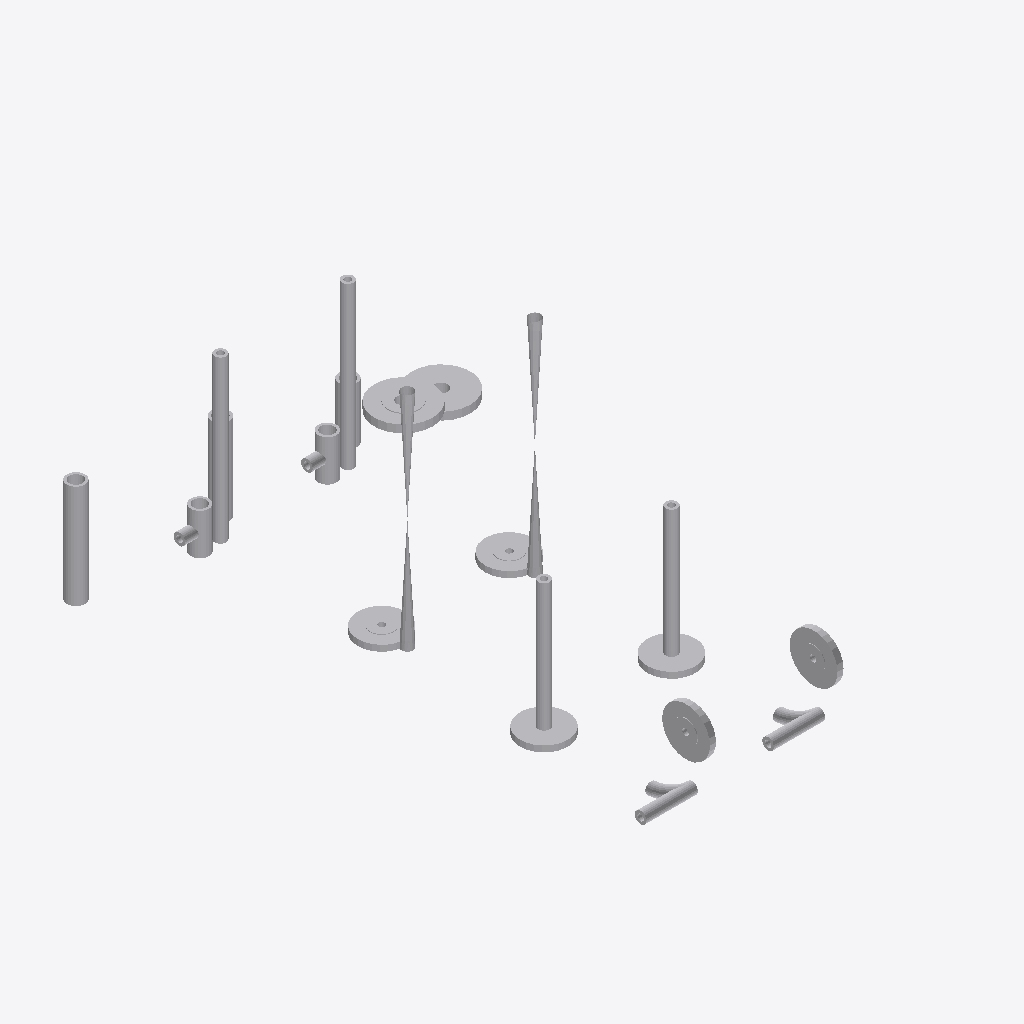
Isometric view of an IFC building model (IFC-SPF (STEP), schema IFC2X3, length unit millimetre), seen from the south-west, elements coloured by IFC class (only those large enough to see are counted): 23 other elements (light grey).
Extent 0.7 m × 1.0 m × 0.5 m (x, y, z). Elements (25): 25 IfcProxy.

HEADER;
FILE_DESCRIPTION(('ViewDefinition [CoordinationView]'),'2;1');
FILE_NAME('/home/giovanni/IdeaProjects/ifc/ifc-out/sk/05ML1200003102AV.ifc','2020-09-25T14:57:47',(''),('Antea'),'IFC.JAVA 0.0.1-SNAPSHOT','Antea IFC Export 0.0.1-SNAPSHOT','');
FILE_SCHEMA(('IFC2X3'));
ENDSEC;
DATA;
#15=IFCPROJECT('2l2oIAIwTEpRQE6nqvSmc1',#6,'05-ML-120-0-003-1"-02A-V',$,$,$,$,(#9),#14);
#16=IFCSITE('2ZchfWbZ50pOMVWLBOmBf4',#6,$,$,$,$,$,$,.COMPLEX.,$,$,$,$,$);
#98=IFCPROXY('0HDmEaRYL1wO_fJMYZm4d7',#6,'Shell','{?  "CATEGORY" : "TUBTUBI",?  "ADESCR" : "Derivazione",?  "NCOR_ALLOW" : 3,?  "NDIAMETRO" : 33.4,?  "ASCHEDULE" : "80",?  "ITIPO_STD" : "0-ANSI",?  "ITIPO_FAMSPEC" : "",?  "AGRUPPO_SCH" : "02A",?  "NS',$,#90,#97,.PRODUCT.,$);
#186=IFCPROXY('2NZVXhhY9CsuGGYxAsbfdY',#6,'Shell','{?  "CATEGORY" : "TUBTUBI",?  "ADESCR" : "TB5293119",?  "NCOR_ALLOW" : 3,?  "NDIAMETRO" : 21.34,?  "ASCHEDULE" : "160",?  "ITIPO_STD" : "0-ANSI",?  "ITIPO_FAMSPEC" : "",?  "AGRUPPO_SCH" : "02A",?  "NS',$,#185,#147,.PRODUCT.,$);
#87=IFCPROXY('3J$Vp_o9f6gAbogv520dKQ',#6,'Nozzle','{?  "CATEGORY" : "TUBFLANGE",?  "ADESCR" : "FL5293038",?  "NCOR_ALLOW" : 3,?  "NDIAMETRO" : 33.4,?  "ITIPO_TENUTA" : "0-TFG_NONE",?  "ASCHEDULE" : "80",?  "ACLASS" : "150",?  "ITIPO_STD" : "0-ANSI",? ',$,#78,#86,.PRODUCT.,$);
#148=IFCPROXY('32_Oo2uXj9qe7xuWcKdaxC',#6,'Shell','{?  "CATEGORY" : "TUBTUBI",?  "ADESCR" : "Derivazione",?  "NCOR_ALLOW" : 3,?  "NDIAMETRO" : 21.34,?  "ASCHEDULE" : "160",?  "ITIPO_STD" : "0-ANSI",?  "ITIPO_FAMSPEC" : "",?  "AGRUPPO_SCH" : "02A",?  "',$,#140,#147,.PRODUCT.,$);
#36=IFCPROXY('1rZmRln9P9$fPeVOAYQ1FK',#6,'Shell','{?  "CATEGORY" : "TUBTUBI",?  "ADESCR" : "FL5293077",?  "NCOR_ALLOW" : 3,?  "NDIAMETRO" : 21.34,?  "ASCHEDULE" : "160",?  "ITIPO_STD" : "0-ANSI",?  "ITIPO_FAMSPEC" : "",?  "AGRUPPO_SCH" : "02A",?  "NS',$,#21,#35,.PRODUCT.,$);
#125=IFCPROXY('2ZN6$7a3r5WQXqML4JbUaF',#6,'Nozzle','{?  "CATEGORY" : "TUBFLANGE",?  "ADESCR" : "FL5293085",?  "NCOR_ALLOW" : 3,?  "NDIAMETRO" : 21.34,?  "ITIPO_TENUTA" : "0-TFG_NONE",?  "ASCHEDULE" : "160",?  "ACLASS" : "150",?  "ITIPO_STD" : "0-ANSI",',$,#124,#109,.PRODUCT.,$);
#133=IFCPROXY('1VdhD4RNv7PwhTA6c6ottE',#6,'Nozzle','{?  "CATEGORY" : "TUBFLANGE",?  "ADESCR" : "New",?  "NCOR_ALLOW" : 3,?  "NDIAMETRO" : 21.34,?  "ITIPO_TENUTA" : "0-TFG_NONE",?  "ASCHEDULE" : "160",?  "ACLASS" : "150",?  "ITIPO_STD" : "0-ANSI",?  "IT',$,#132,#109,.PRODUCT.,$);
#156=IFCPROXY('1LjSMr0GT3XRPKHRcemZKc',#6,'Shell','{?  "CATEGORY" : "TUBTUBI",?  "ADESCR" : "TB5293123",?  "NCOR_ALLOW" : 3,?  "NDIAMETRO" : 21.34,?  "ASCHEDULE" : "160",?  "ITIPO_STD" : "0-ANSI",?  "ITIPO_FAMSPEC" : "",?  "AGRUPPO_SCH" : "02A",?  "NS',$,#155,#35,.PRODUCT.,$);
#152=IFCPROXY('16iHig0yf7eBem3gir$egt',#6,'Nozzle','{?  "CATEGORY" : "TUBFLANGE",?  "ADESCR" : "FL5293039",?  "NCOR_ALLOW" : 3,?  "NDIAMETRO" : 33.4,?  "ITIPO_TENUTA" : "0-TFG_NONE",?  "ASCHEDULE" : "80",?  "ACLASS" : "150",?  "ITIPO_STD" : "0-ANSI",? ',$,#151,#86,.PRODUCT.,$);
#232=IFCPROXY('0mu7u6kvfFC8U4P7YXV$az',#6,'Valve','{?  "CATEGORY" : "TUBVALVOLE",?  "ADESCR" : "VL5293076",?  "IACCESSO" : "0-Sconoscuito",?  "NDIAMETRO" : 21.34,?  "ITIPO_VALVOLA" : "1-VALVE_STD",?  "ITIPO_COLL" : "0-COLL_FLANGIATO",?  "IOVOLANTINO" ',$,#231,#74,.PRODUCT.,$);
#75=IFCPROXY('1ulZdvFVH0vwohlHsMf741',#6,'Valve','{?  "CATEGORY" : "TUBVALVOLE",?  "ADESCR" : "VL5293076",?  "IACCESSO" : "0-Sconoscuito",?  "NDIAMETRO" : 21.34,?  "ITIPO_VALVOLA" : "1-VALVE_STD",?  "ITIPO_COLL" : "0-COLL_FLANGIATO",?  "IOVOLANTINO" ',$,#50,#74,.PRODUCT.,$);
#189=IFCPROXY('0wLm2lGnrDqfBGoKi$06va',#6,'Nozzle','{?  "CATEGORY" : "TUBFLANGE",?  "ADESCR" : "New",?  "NCOR_ALLOW" : 3,?  "NDIAMETRO" : 21.34,?  "ITIPO_TENUTA" : "0-TFG_NONE",?  "ASCHEDULE" : "160",?  "ACLASS" : "150",?  "ITIPO_STD" : "0-ANSI",?  "IT',$,#188,#109,.PRODUCT.,$);
#110=IFCPROXY('1WBDjIMxDD2OzlBO7Pkumw',#6,'Nozzle','{?  "CATEGORY" : "TUBFLANGE",?  "ADESCR" : "FL5293077",?  "NCOR_ALLOW" : 3,?  "NDIAMETRO" : 21.34,?  "ITIPO_TENUTA" : "0-TFG_NONE",?  "ASCHEDULE" : "160",?  "ACLASS" : "150",?  "ITIPO_STD" : "0-ANSI",',$,#101,#109,.PRODUCT.,$);
#137=IFCPROXY('1I6bupjZ9FQPGe1hTNHyLN',#6,'Nozzle','{?  "CATEGORY" : "TUBFLANGE",?  "ADESCR" : "FL5293075",?  "NCOR_ALLOW" : 3,?  "NDIAMETRO" : 21.34,?  "ITIPO_TENUTA" : "0-TFG_NONE",?  "ASCHEDULE" : "160",?  "ACLASS" : "150",?  "ITIPO_STD" : "0-ANSI",',$,#136,#109,.PRODUCT.,$);
#129=IFCPROXY('3wd8sf5Nj4Bw_$CFG2IWvp',#6,'Nozzle','{?  "CATEGORY" : "TUBFLANGE",?  "ADESCR" : "New",?  "NCOR_ALLOW" : 3,?  "NDIAMETRO" : 21.34,?  "ITIPO_TENUTA" : "0-TFG_NONE",?  "ASCHEDULE" : "160",?  "ACLASS" : "150",?  "ITIPO_STD" : "0-ANSI",?  "IT',$,#128,#109,.PRODUCT.,$);
#178=IFCPROXY('3h0hFba6P7NOe2nViatnSz',#6,'Tee','{?  "CATEGORY" : "TUBDIRAME",?  "ADESCR" : "Derivazione",?  "NDIAMETRO1" : 33.4,?  "NCOR_ALLOW" : 3,?  "ASCHEDULE" : "80",?  "ITIPO_STD" : "0-ANSI",?  "ITIPO_FAMSPEC" : "",?  "AGRUPPO_SCH" : "02A",?  ',$,#159,#177,.PRODUCT.,$);
#193=IFCPROXY('3LbHzvA8jCdfuFcJIx1sOO',#6,'Tee','{?  "CATEGORY" : "TUBDIRAME",?  "ADESCR" : "Derivazione",?  "NDIAMETRO1" : 33.4,?  "NCOR_ALLOW" : 3,?  "ASCHEDULE" : "80",?  "ITIPO_STD" : "0-ANSI",?  "ITIPO_FAMSPEC" : "",?  "AGRUPPO_SCH" : "02A",?  ',$,#192,#177,.PRODUCT.,$);
#182=IFCPROXY('04Y1Ol3mz8bRChhTes1a5B',#6,'Shell','{?  "CATEGORY" : "TUBTUBI",?  "ADESCR" : "TB5293084",?  "NCOR_ALLOW" : 3,?  "NDIAMETRO" : 21.34,?  "ASCHEDULE" : "160",?  "ITIPO_STD" : "0-ANSI",?  "ITIPO_FAMSPEC" : "",?  "AGRUPPO_SCH" : "02A",?  "NS',$,#181,#120,.PRODUCT.,$);
#121=IFCPROXY('0ji4zjMFTDKO5wfDQhY54B',#6,'Shell','{?  "CATEGORY" : "TUBTUBI",?  "ADESCR" : "TB5293125",?  "NCOR_ALLOW" : 3,?  "NDIAMETRO" : 21.34,?  "ASCHEDULE" : "160",?  "ITIPO_STD" : "0-ANSI",?  "ITIPO_FAMSPEC" : "",?  "AGRUPPO_SCH" : "02A",?  "NS',$,#113,#120,.PRODUCT.,$);
#228=IFCPROXY('19aAIXdbb6sguqkVZNYbW4',#6,'Shell','{?  "CATEGORY" : "TUBTUBI",?  "ADESCR" : "Derivazione",?  "NCOR_ALLOW" : 3,?  "NDIAMETRO" : 33.4,?  "ASCHEDULE" : "80",?  "ITIPO_STD" : "0-ANSI",?  "ITIPO_FAMSPEC" : "",?  "AGRUPPO_SCH" : "02A",?  "NS',$,#219,#227,.PRODUCT.,$);
#201=IFCPROXY('3Bu5BiqMz2B9yZ4GmLlOWX',#6,'Shell','{?  "CATEGORY" : "TUBTUBI",?  "ADESCR" : "Derivazione",?  "NCOR_ALLOW" : 3,?  "NDIAMETRO" : 33.4,?  "ASCHEDULE" : "80",?  "ITIPO_STD" : "0-ANSI",?  "ITIPO_FAMSPEC" : "",?  "AGRUPPO_SCH" : "02A",?  "NS',$,#39,#200,.PRODUCT.,$);
#216=IFCPROXY('0uoc56ryHFNvavNhwEcM9J',#6,'Curve','{?  "CATEGORY" : "TUBCURVE",?  "ADESCR" : "New",?  "NANGOLO" : 90,?  "NCOR_ALLOW" : 3,?  "NDIAMETRO" : 21.34,?  "ASCHEDULE" : "160",?  "ITIPO_STD" : "0-ANSI",?  "ITIPO_FAMSPEC" : "",?  "AGRUPPO_SCH" :',$,#215,#211,.PRODUCT.,$);
#212=IFCPROXY('3Zd2rlsI9FXQb1tARnkQYW',#6,'Curve','{?  "CATEGORY" : "TUBCURVE",?  "ADESCR" : "CU5293083",?  "NANGOLO" : 90,?  "NCOR_ALLOW" : 3,?  "NDIAMETRO" : 21.34,?  "ASCHEDULE" : "160",?  "ITIPO_STD" : "0-ANSI",?  "ITIPO_FAMSPEC" : "",?  "AGRUPPO_',$,#204,#211,.PRODUCT.,$);
ENDSEC;
